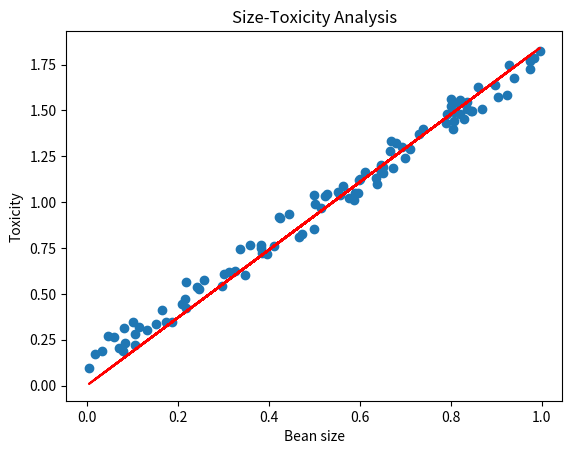

Recreate this plot in Python.
# from lesson import dataset

import numpy as np
import pandas as pd
import matplotlib.pyplot as plt

# Load data
# xs, ys = lesson.dataset.get_beans(100)


def get_beans(counts):
    xs = np.random.rand(counts)
    # xs = np.sort(xs)
    ys = [1.7 * x + np.random.rand() / 5 for x in xs]
    # ys = [1.2 * x + np.random.rand() / 10 for x in xs]
    # ys = np.random.rand(counts)
    return xs, ys


xs, ys = get_beans(100)
print(xs)
print(ys)

plt.title('Size-Toxicity Analysis', fontsize=12)
plt.xlabel('Bean size')
plt.ylabel('Toxicity')
# Plot data
plt.scatter(xs, ys)
w = 0.5
for m in range(10):
    for i in range(100):
        x = xs[i]
        y = ys[i]
        y_pre = w * x
        e = y - y_pre
        alpha = 0.05
        w = w + alpha * e * x
        print("now w is {}".format(w))
        plt.plot(x, y, color="green")

print("final w is {}".format(w))
y_pre = w * xs
print(y_pre)
plt.plot(xs, y_pre, color='red')

plt.show()
